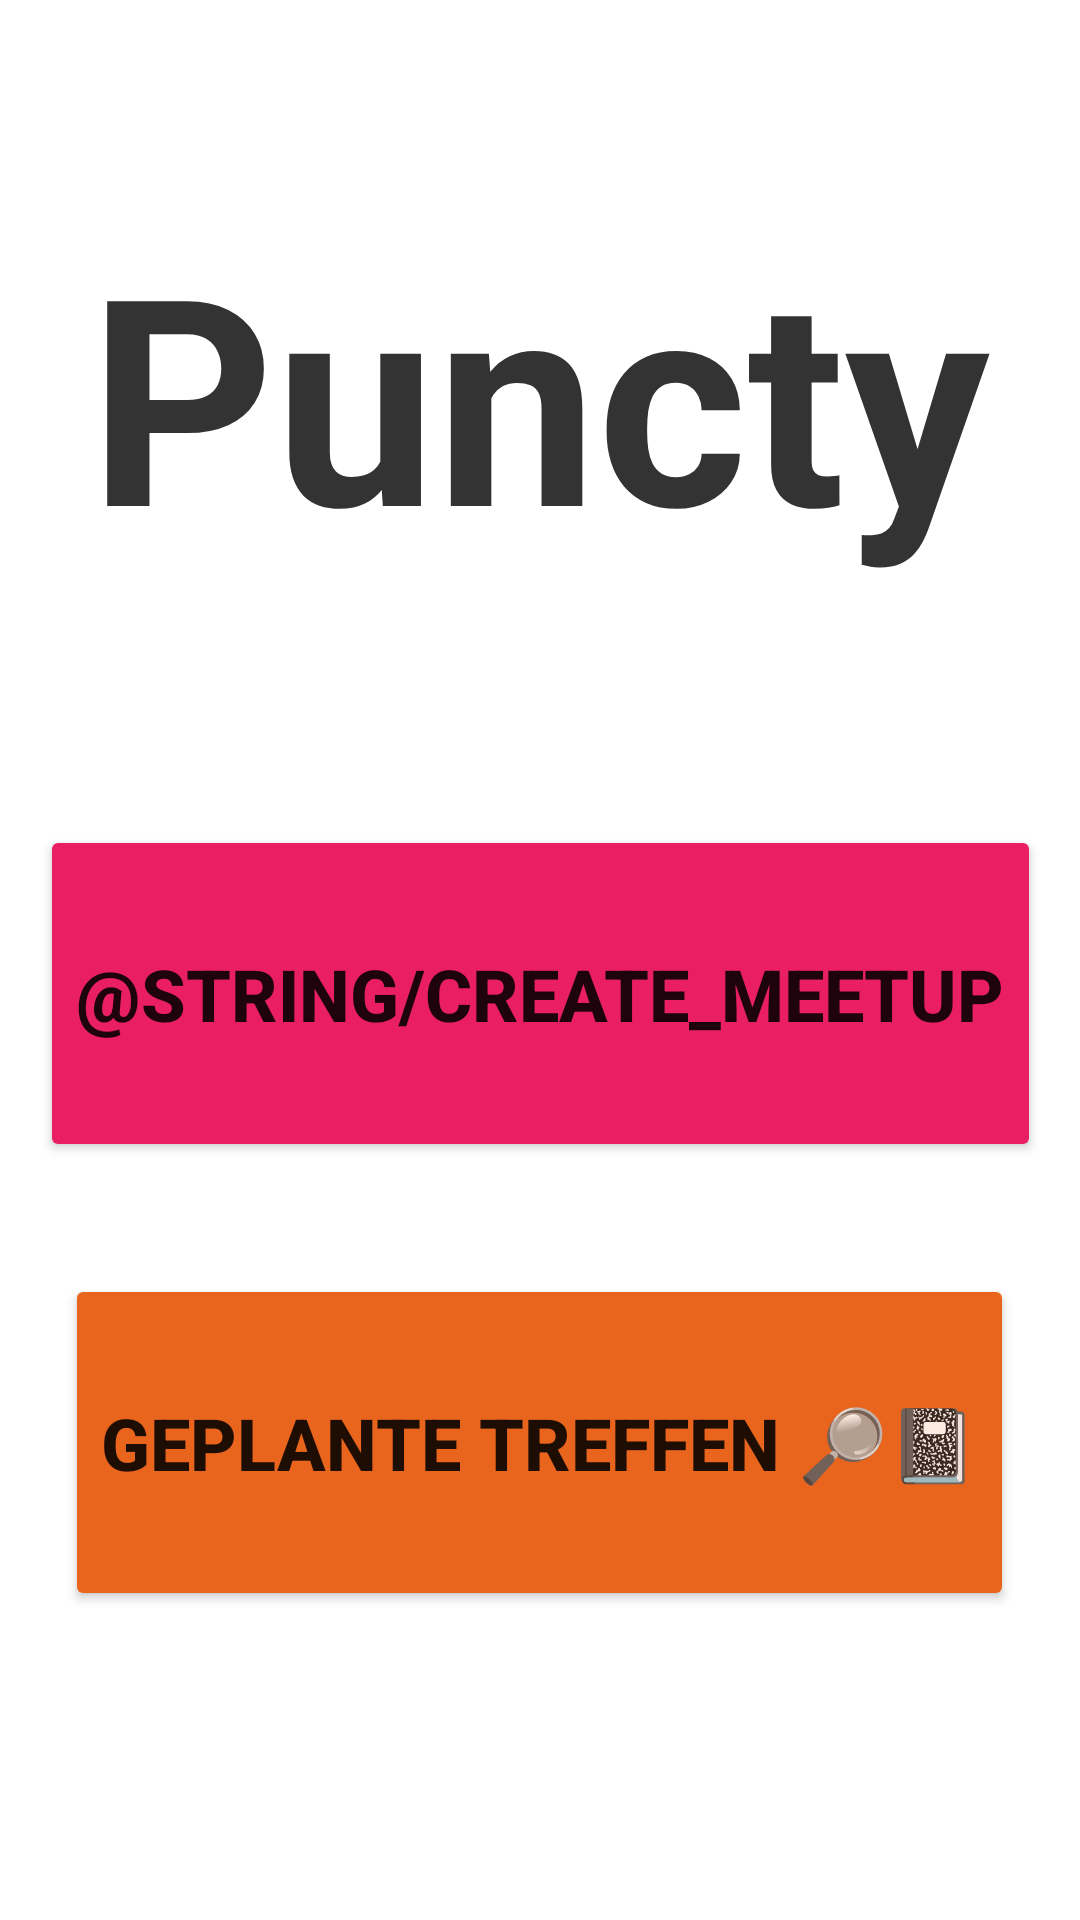

Layout XML and referenced resources for this Android screen:
<!-- AndroidManifest.xml: application theme Theme.PunctyApp -->
<!-- res/layout/activity_main.xml -->
<?xml version="1.0" encoding="utf-8"?>
<androidx.constraintlayout.widget.ConstraintLayout xmlns:android="http://schemas.android.com/apk/res/android"
    xmlns:app="http://schemas.android.com/apk/res-auto"
    xmlns:tools="http://schemas.android.com/tools"
    android:layout_width="match_parent"
    android:layout_height="match_parent"
    tools:context=".MainActivity">

    <TextView
        android:id="@+id/titleText"
        android:layout_width="wrap_content"
        android:layout_height="wrap_content"
        android:shadowColor="#000000"
        android:text="@string/app_name"
        android:textColor="#333333"
        android:textSize="96sp"
        android:textStyle="bold"
        app:layout_constraintBottom_toBottomOf="parent"
        app:layout_constraintEnd_toEndOf="parent"
        app:layout_constraintHorizontal_bias="0.495"
        app:layout_constraintStart_toStartOf="parent"
        app:layout_constraintTop_toTopOf="parent"
        app:layout_constraintVertical_bias="0.131" />

    <Button
        android:id="@+id/createMeetupButton"
        android:layout_width="wrap_content"
        android:layout_height="wrap_content"
        android:layout_marginTop="80dp"
        android:backgroundTint="#E91E63"
        android:paddingTop="40dp"
        android:paddingBottom="40dp"
        android:text="@string/create_meetup"
        android:textSize="24sp"
        android:textStyle="bold"
        android:theme="@style/Button.Primary"
        app:cornerRadius="10dp"
        app:layout_constraintEnd_toEndOf="parent"
        app:layout_constraintHorizontal_bias="0.505"
        app:layout_constraintStart_toStartOf="parent"
        app:layout_constraintTop_toBottomOf="@+id/titleText" />

    <Button
        android:id="@+id/viewMeetupsButton"
        android:layout_width="wrap_content"
        android:layout_height="wrap_content"
        android:backgroundTint="#E9651E"
        android:paddingTop="40dp"
        android:paddingBottom="40dp"
        android:text="@string/view_meetups"
        android:textSize="24sp"
        android:textStyle="bold"
        android:theme="@style/Button.Secondary"
        app:cornerRadius="10dp"
        app:layout_constraintBottom_toBottomOf="parent"
        app:layout_constraintEnd_toEndOf="parent"
        app:layout_constraintHorizontal_bias="0.498"
        app:layout_constraintStart_toStartOf="parent"
        app:layout_constraintTop_toBottomOf="@+id/createMeetupButton"
        app:layout_constraintVertical_bias="0.267" />

</androidx.constraintlayout.widget.ConstraintLayout>
<!-- resources referenced by this layout -->
<resources>
  <string name="app_name">Puncty</string>
  <string name="view_meetups">Geplante Treffen 🔎📓</string>
  <style name="Button.Primary" parent="ThemeOverlay.AppCompat">
          <item name="colorAccent">@android:color/holo_orange_light</item>
      </style>
  <style name="Button.Secondary" parent="ThemeOverlay.AppCompat">
          <item name="colorAccent">@android:color/holo_purple</item>
      </style>
  <style name="Theme.PunctyApp" parent="Theme.MaterialComponents.DayNight.NoActionBar">
          
          <item name="colorPrimary">@color/purple_500</item>
          <item name="colorPrimaryVariant">@color/purple_700</item>
          <item name="colorOnPrimary">@color/white</item>
          
          <item name="colorSecondary">@color/teal_200</item>
          <item name="colorSecondaryVariant">@color/teal_700</item>
          <item name="colorOnSecondary">@color/black</item>
          
          <item name="android:statusBarColor">?attr/colorPrimaryVariant</item>
          
          <item name="textInputStyle">@style/TextInputLayoutTheme</item>
      </style>
  <color name="purple_500">#FF6200EE</color>
  <color name="purple_700">#FF3700B3</color>
  <color name="white">#FFFFFFFF</color>
  <color name="teal_200">#FF03DAC5</color>
  <color name="teal_700">#FF018786</color>
  <color name="black">#FF000000</color>
  <style name="TextInputLayoutTheme" parent="Widget.Design.TextInputLayout">
          <item name="android:textSize">20sp</item>
          <item name="android:background">@drawable/rounded_edit_text</item>
          <item name="android:padding">20sp</item>
          <item name="android:textColor">#fff</item>
          <item name="android:textColorHint">#7F7F7F</item>
          <item name="android:layout_marginTop">15sp</item>
      </style>
  <!-- drawable rounded_edit_text (drawable) -->
  <?xml version="1.0" encoding="utf-8"?>
  <inset xmlns:android="http://schemas.android.com/apk/res/android">
  
      <shape android:shape="rectangle">
          <solid android:color="@color/gray" />
          <corners android:radius="4dp" />
      </shape>
  
  </inset>
  <color name="gray">#CFCFCF</color>
</resources>
